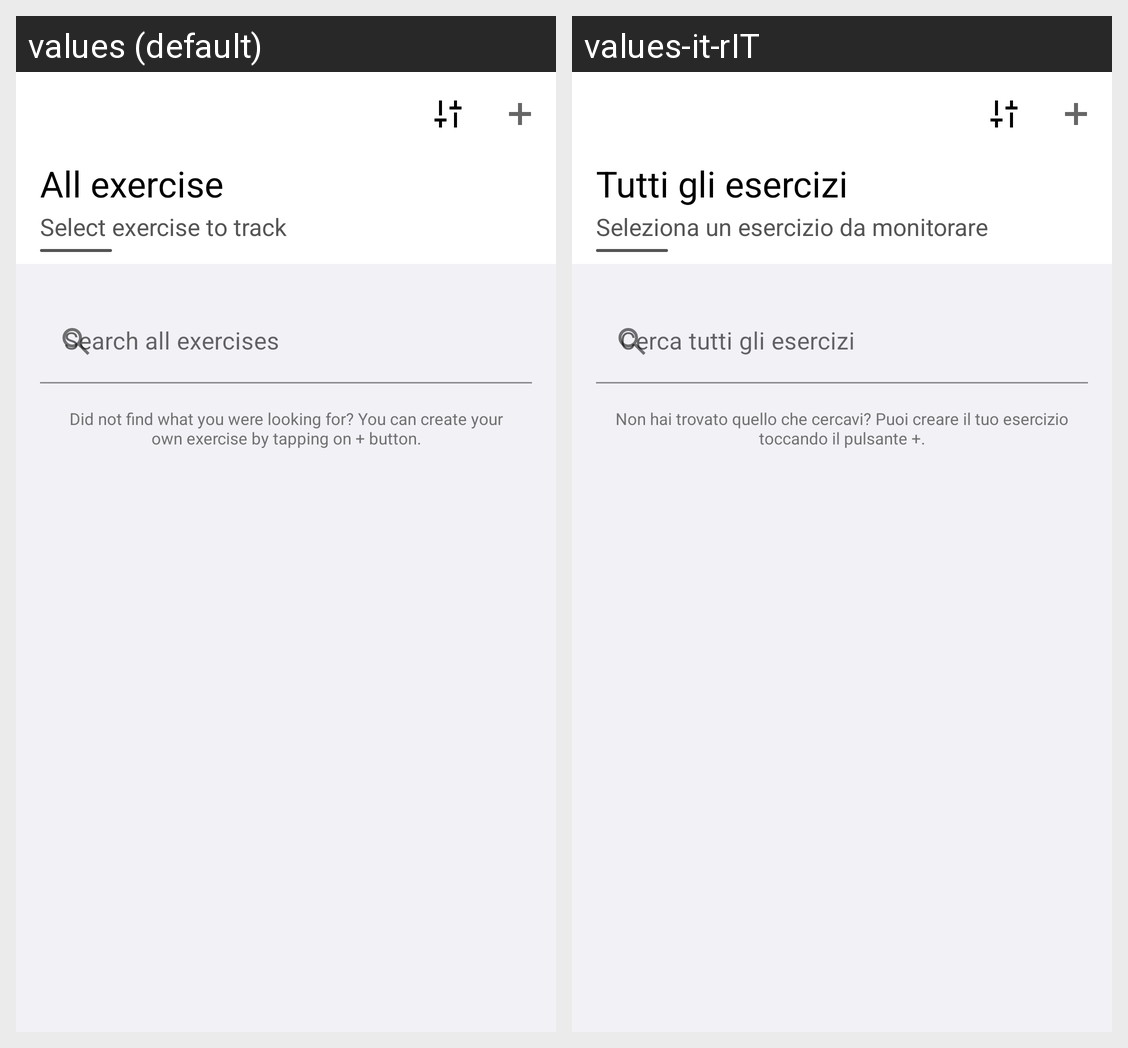

Locale-by-locale string values for the Android screen shown in this grid:
Android screen res/layout/fragment_exercise.xml rendered under 2 locales, left to right: values (default), values-it-rIT. Device: Nexus 5 (rendered at 1080×1920; each locale shown at half size, 540×960, under a caption strip naming it); theme Theme.GymDiary.
Strings drawn on this screen, with the default value and each locale's value (text and hints the layout hard-codes, and strings that could not be matched under every locale, appear in the picture but are not listed):

title_page_exercise_fragment
  values: All exercise
  values-it-rIT: Tutti gli esercizi

sub_title_page_exercise_fragment
  values: Select exercise to track
  values-it-rIT: Seleziona un esercizio da monitorare

text_info_add_exercise_fragment
  values: Did not find what you were looking for? You can create your own exercise by tapping on + button.
  values-it-rIT: Non hai trovato quello che cercavi? Puoi creare il tuo esercizio toccando il pulsante +.
